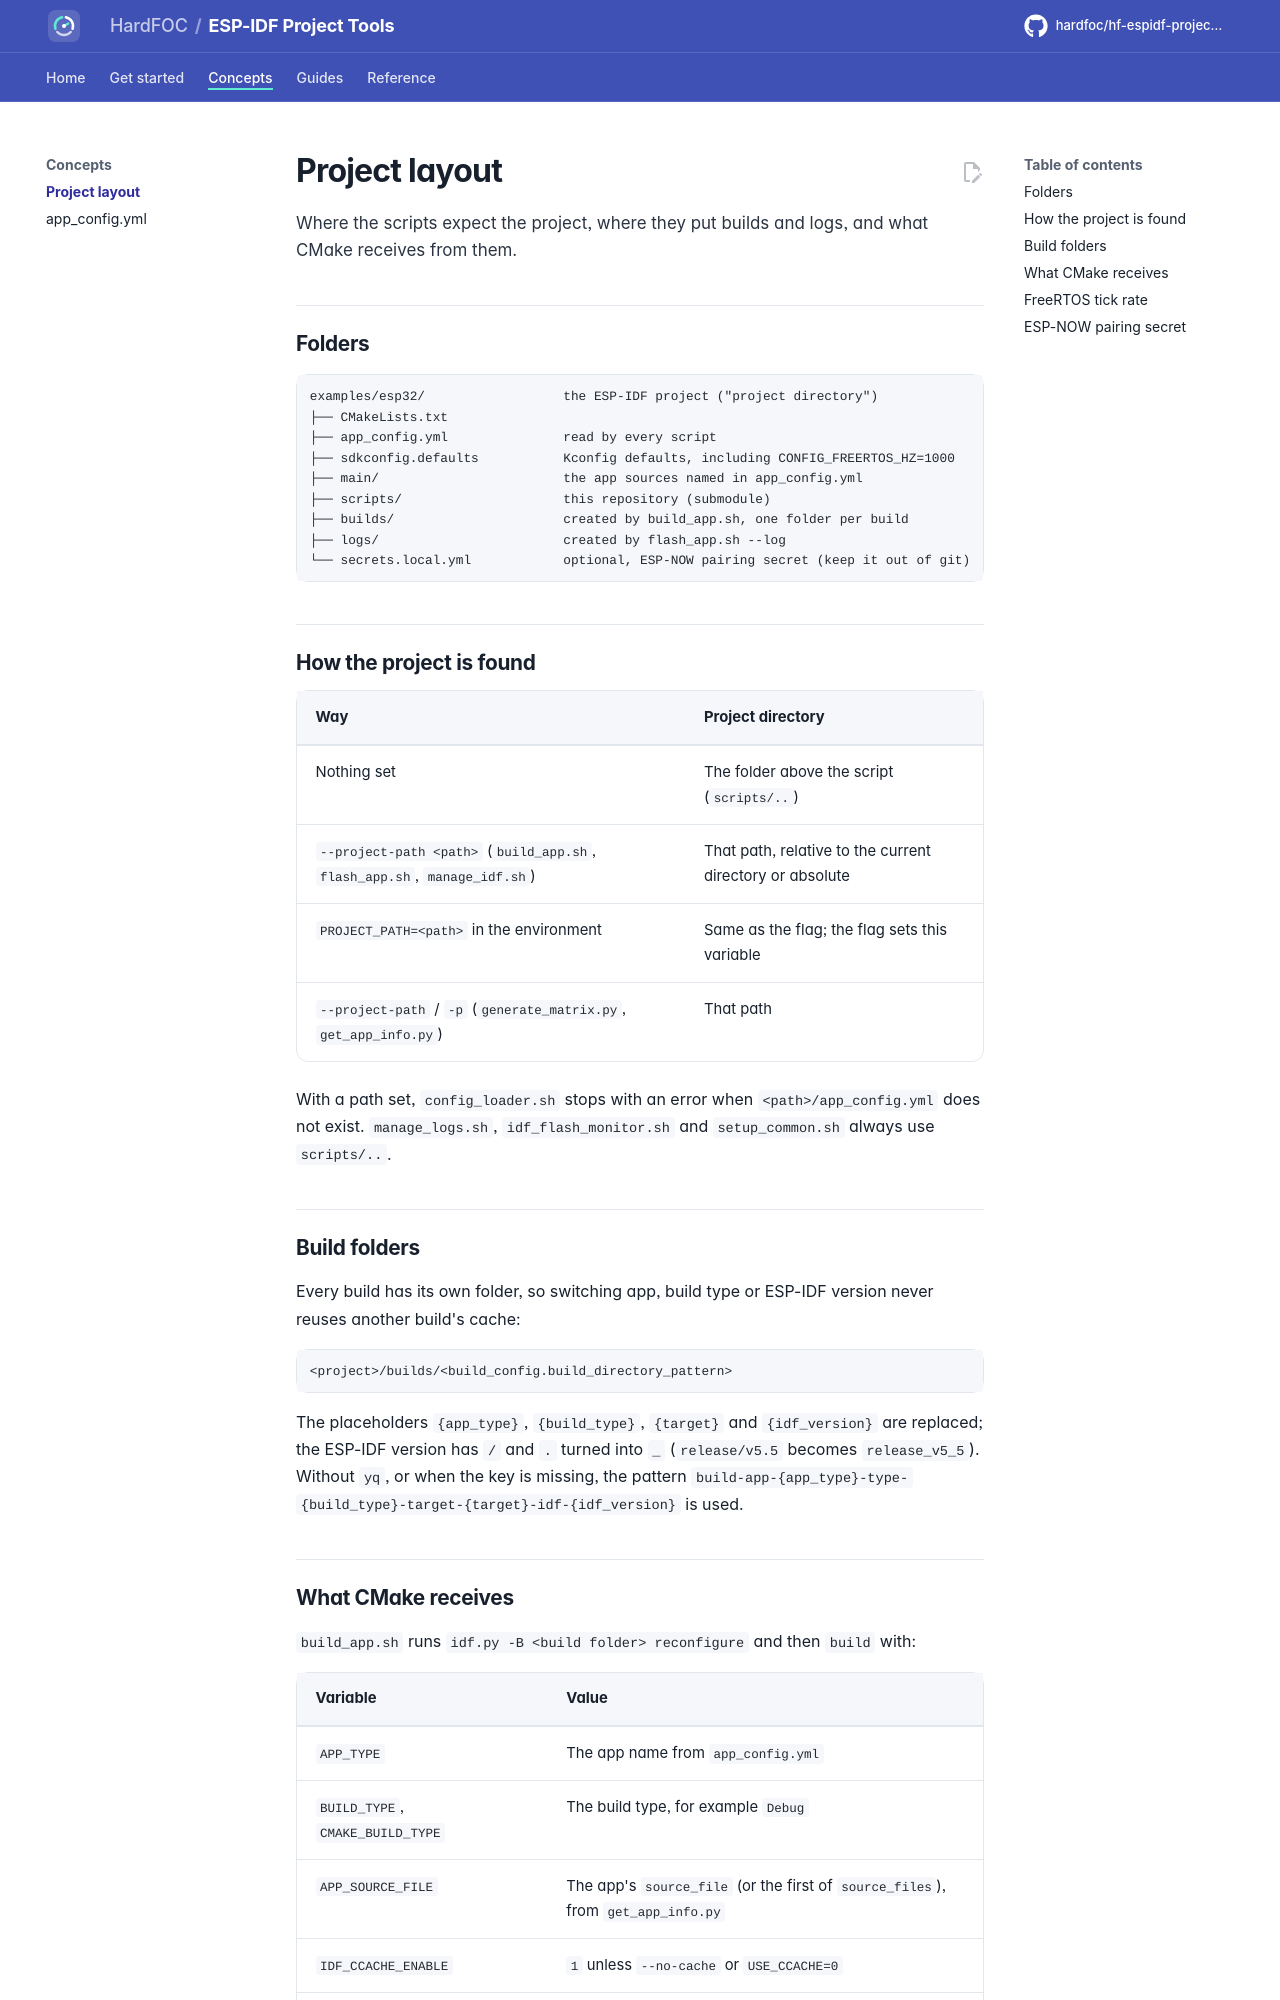

repository: hardfoc/hf-espidf-project-tools · page: dev/project-layout/index.html · generator: mkdocs

# Project layout

Where the scripts expect the project, where they put builds and logs, and what CMake receives from them.

## Folders

```text
examples/esp32/                  the ESP-IDF project ("project directory")
├── CMakeLists.txt
├── app_config.yml               read by every script
├── sdkconfig.defaults           Kconfig defaults, including CONFIG_FREERTOS_HZ=1000
├── main/                        the app sources named in app_config.yml
├── scripts/                     this repository (submodule)
├── builds/                      created by build_app.sh, one folder per build
├── logs/                        created by flash_app.sh --log
└── secrets.local.yml            optional, ESP-NOW pairing secret (keep it out of git)
```

## How the project is found

| Way | Project directory |
| --- | --- |
| Nothing set | The folder above the script (`scripts/..`) |
| `--project-path <path>` (`build_app.sh`, `flash_app.sh`, `manage_idf.sh`) | That path, relative to the current directory or absolute |
| `PROJECT_PATH=<path>` in the environment | Same as the flag; the flag sets this variable |
| `--project-path` / `-p` (`generate_matrix.py`, `get_app_info.py`) | That path |

With a path set, `config_loader.sh` stops with an error when `<path>/app_config.yml` does not exist.
`manage_logs.sh`, `idf_flash_monitor.sh` and `setup_common.sh` always use `scripts/..`.

## Build folders

Every build has its own folder, so switching app, build type or ESP-IDF version never reuses another build's
cache:

```text
<project>/builds/<build_config.build_directory_pattern>
```

The placeholders `{app_type}`, `{build_type}`, `{target}` and `{idf_version}` are replaced; the ESP-IDF version
has `/` and `.` turned into `_` (`release/v5.5` becomes `release_v5_5`). Without `yq`, or when the key is missing, the
pattern `build-app-{app_type}-type-{build_type}-target-{target}-idf-{idf_version}` is used.
